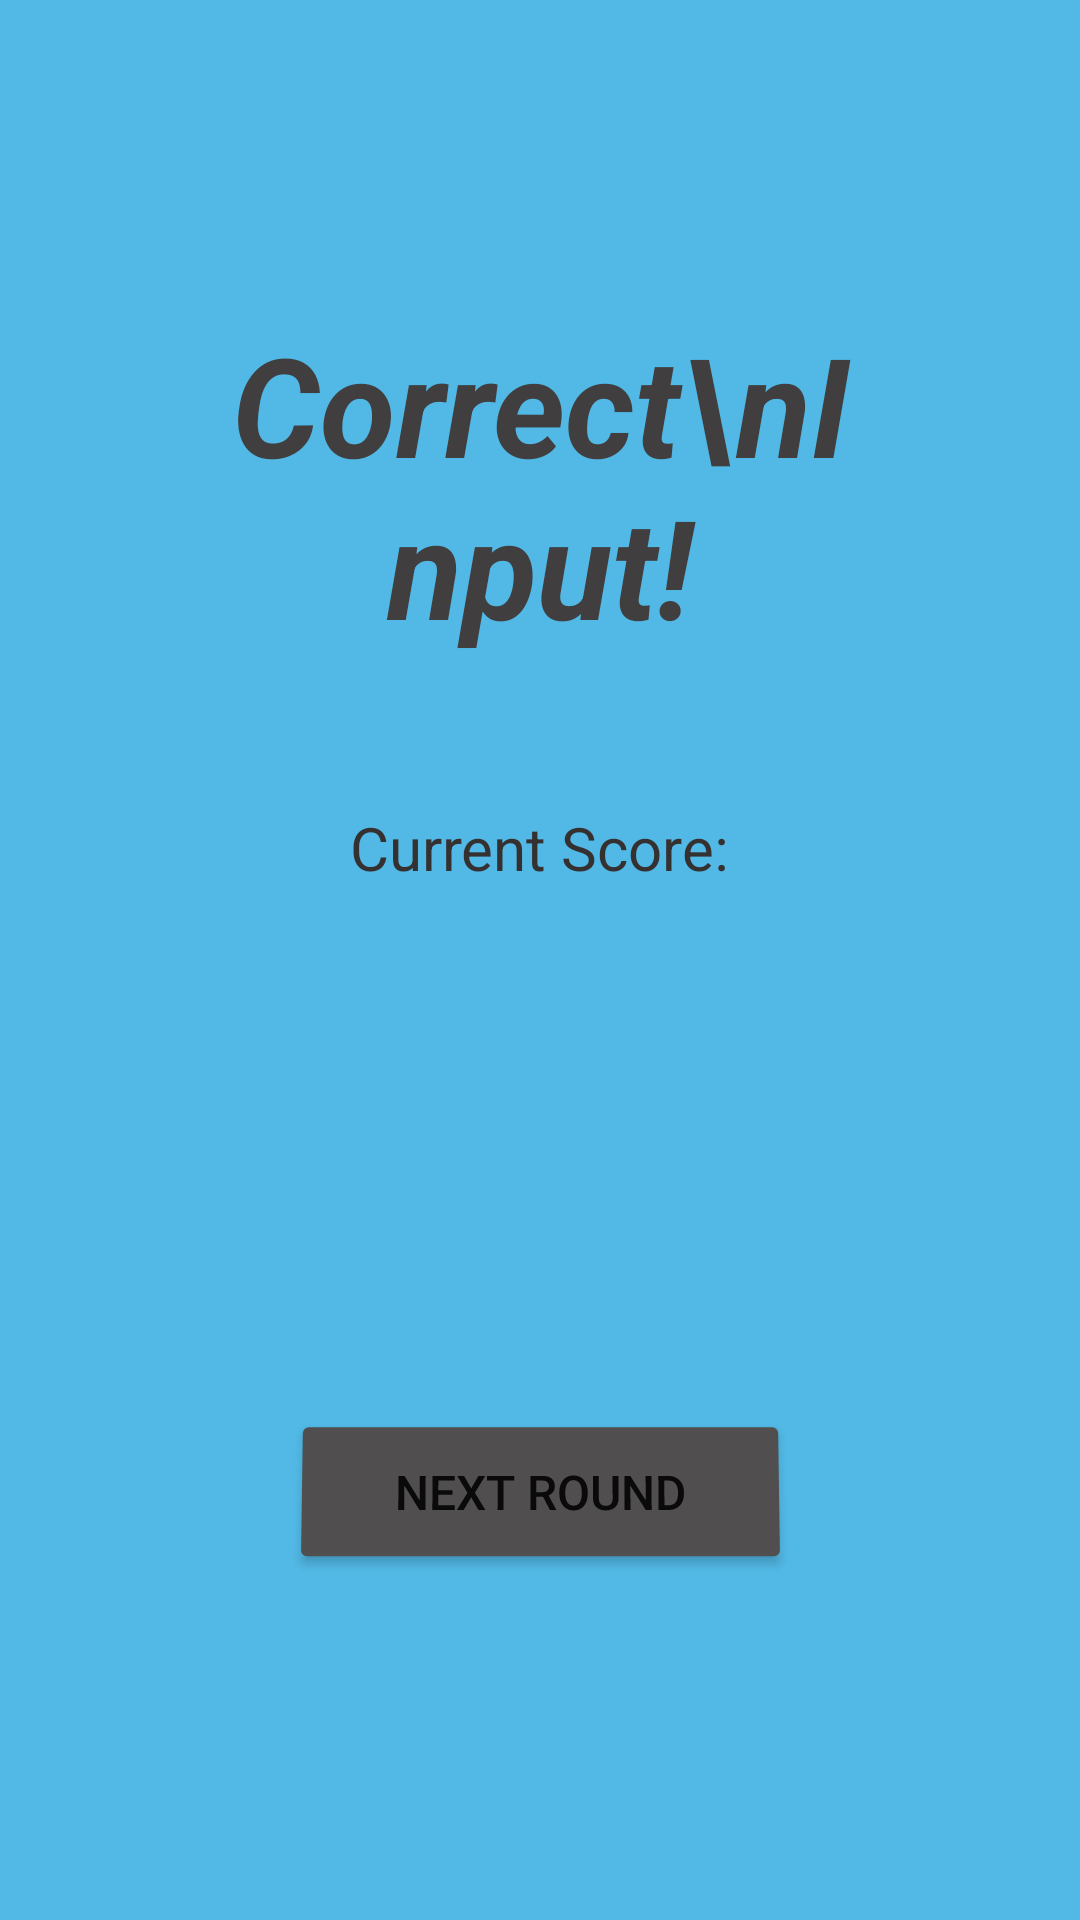

The Android layout XML behind this screen, and the referenced resources:
<!-- AndroidManifest.xml: application theme Theme.Error404 -->
<!-- res/layout/correct_inputt_score_page.xml -->
<?xml version="1.0" encoding="utf-8"?>
<androidx.constraintlayout.widget.ConstraintLayout xmlns:android="http://schemas.android.com/apk/res/android"
    xmlns:app="http://schemas.android.com/apk/res-auto"
    xmlns:tools="http://schemas.android.com/tools"
    android:layout_width="match_parent"
    android:layout_height="match_parent"
    android:background="#52B9E6"
    tools:context=".Correct_input_Score_Page">

    <ImageButton
        android:id="@+id/helpIconButton"
        android:layout_width="66dp"
        android:layout_height="59dp"
        android:adjustViewBounds="true"
        android:background="@null"
        android:scaleType="fitCenter"
        app:layout_constraintBottom_toBottomOf="parent"
        app:layout_constraintEnd_toStartOf="@+id/exitIconButton"
        app:layout_constraintHorizontal_bias="0.027"
        app:layout_constraintStart_toStartOf="parent"
        app:layout_constraintTop_toTopOf="parent"
        app:layout_constraintVertical_bias="0.022"
        app:srcCompat="@drawable/helpicon" />

    <ImageButton
        android:id="@+id/exitIconButton"
        android:layout_width="60dp"
        android:layout_height="65dp"
        android:layout_marginEnd="16dp"
        android:adjustViewBounds="true"
        android:background="@null"
        android:scaleType="fitCenter"
        app:layout_constraintBottom_toBottomOf="parent"
        app:layout_constraintEnd_toEndOf="parent"
        app:layout_constraintTop_toTopOf="parent"
        app:layout_constraintVertical_bias="0.023"
        app:srcCompat="@drawable/exiticon" />

    <TextView
        android:id="@+id/textView5"
        android:layout_width="223dp"
        android:layout_height="124dp"
        android:text="Correct\nInput!"
        android:textAlignment="center"
        android:textColor="#403E3E"
        android:textSize="46sp"
        android:textStyle="bold|italic"
        app:layout_constraintBottom_toBottomOf="parent"
        app:layout_constraintEnd_toEndOf="parent"
        app:layout_constraintStart_toStartOf="parent"
        app:layout_constraintTop_toBottomOf="@+id/helpIconButton"
        app:layout_constraintVertical_bias="0.073" />

    <TextView
        android:id="@+id/textView6"
        android:layout_width="174dp"
        android:layout_height="46dp"
        android:text="Current Score:"
        android:textAlignment="center"
        android:textColor="#353131"
        android:textSize="20sp"
        app:layout_constraintBottom_toBottomOf="parent"
        app:layout_constraintEnd_toEndOf="parent"
        app:layout_constraintHorizontal_bias="0.498"
        app:layout_constraintStart_toStartOf="parent"
        app:layout_constraintTop_toBottomOf="@+id/textView5"
        app:layout_constraintVertical_bias="0.112" />

    <TextView
        android:id="@+id/currentScore2View"
        android:layout_width="180dp"
        android:layout_height="39dp"
        android:ems="10"
        android:inputType="number"
        android:textAlignment="center"
        android:textSize="16sp"
        app:layout_constraintBottom_toBottomOf="parent"
        app:layout_constraintEnd_toEndOf="parent"
        app:layout_constraintHorizontal_bias="0.499"
        app:layout_constraintStart_toStartOf="parent"
        app:layout_constraintTop_toBottomOf="@+id/textView6"
        app:layout_constraintVertical_bias="0.0" />

    <Button
        android:id="@+id/nextRoundbutton"
        android:layout_width="167dp"
        android:layout_height="55dp"
        android:rotationX="2"
        android:text="Next Round"
        android:backgroundTint="#504E4E"
        android:textSize="16sp"
        app:layout_constraintBottom_toBottomOf="parent"
        app:layout_constraintEnd_toEndOf="parent"
        app:layout_constraintStart_toStartOf="parent"
        app:layout_constraintTop_toBottomOf="@+id/currentScore2View" />
</androidx.constraintlayout.widget.ConstraintLayout>
<!-- resources referenced by this layout -->
<resources>
  <style name="Theme.Error404" parent="Theme.MaterialComponents.DayNight.DarkActionBar">
          
          <item name="colorPrimary">#5B5761</item>
          <item name="colorPrimaryVariant">#38363A</item>
          <item name="colorOnPrimary">@color/white</item>
          
          <item name="colorSecondary">@color/teal_200</item>
          <item name="colorSecondaryVariant">@color/teal_700</item>
          <item name="colorOnSecondary">@color/black</item>
          
          <item name="android:statusBarColor" tools:targetApi="l">?attr/colorPrimaryVariant</item>
          
      </style>
  <!-- not gathered from this repository: default colours our renderer supplied (Android Studio template values) -->
  <color name="teal_200">#FF03DAC5</color>
  <color name="teal_700">#FF018786</color>
  <color name="black">#FF000000</color>
  <color name="white">#FFFFFFFF</color>
</resources>
